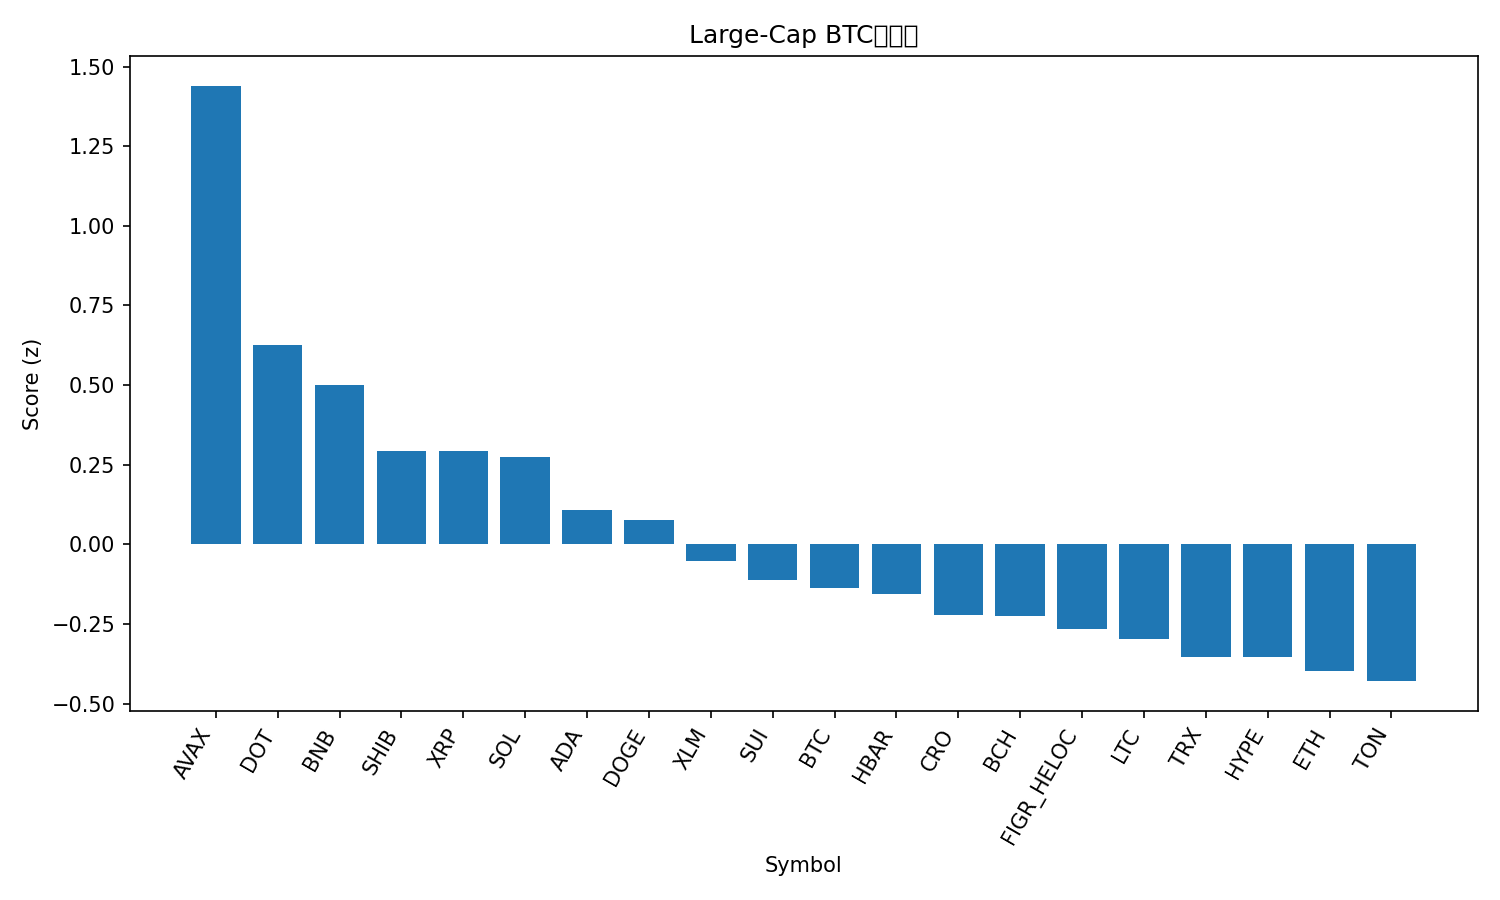

The file beside this chart, header and first rows:
rank, name, symbol, price_btc, price_usd, pct_1h_btc, pct_24h_btc, pct_7d_btc, market_cap_rank, market_cap_usd, volume_usd, score
1, Avalanche, AVAX, 0.0002869, 33.2, 0.6319, -1.707, 11.15, 18, 14021031366, 790546633, 1.44
2, Polkadot, DOT, 3.766e-05, 4.36, 0.3108, 0.4049, -1.935, 34, 6633714003, 236074561, 0.6243
3, BNB, BNB, 0.009254, 1071, -0.4412, 7.765, 14.79, 5, 149110061703, 3387972854, 0.4999
4, Shiba Inu, SHIB, 1.12178e-10, 1.298e-05, 0.2285, 0.7102, -8.095, 31, 7647731644, 129642667, 0.2943
5, XRP, XRP, 2.591e-05, 3.0, 0.2263, -0.0242, -3.834, 3, 179165197937, 3169271739, 0.2916
6, Solana, SOL, 0.002085, 241.2, 0.1168, 1.062, -1.445, 6, 131013206375, 3538117858, 0.2743
7, Cardano, ADA, 7.75e-06, 0.8971, 0.1311, 0.1798, -2.631, 10, 32752625602, 1074142166, 0.1065
8, Dogecoin, DOGE, 2.32e-06, 0.2688, 0.1068, 1.156, -7.826, 8, 40573025408, 1621373671, 0.07668
9, Stellar, XLM, 3.35e-06, 0.388, 0.09846, -0.08563, -3.427, 21, 12362826140, 126171419, -0.05217
10, Sui, SUI, 3.172e-05, 3.67, 0.07919, -0.2816, -2.651, 19, 13094829956, 783497791, -0.1119
11, Bitcoin, BTC, 1.0, 115690, 0.0, 0.0, 0.0, 1, 2304942460034, 19122720585, -0.137
12, Hedera, HBAR, 2.09e-06, 0.2422, -0.01434, 0.6339, -1.367, 25, 10263199272, 165728698, -0.1548
13, Cronos, CRO, 1.98e-06, 0.2296, 0.116, -0.7404, -6.869, 29, 7994847840, 25828911, -0.2218
14, Bitcoin Cash, BCH, 0.005178, 599.1, 0.05646, -1.149, 1.012, 22, 11938314242, 217472184, -0.2265
15, Figure Heloc, FIGR_HELOC, 8.64e-06, 1.0, -0.03823, 0.1114, 0.2542, 20, 12582021563, 511330, -0.2655
16, Litecoin, LTC, 0.0009881, 114.3, 0.01461, -0.2998, -3.142, 27, 8724693318, 286127542, -0.2975
17, TRON, TRX, 2.99e-06, 0.3454, -0.04978, 0.02544, -1.386, 11, 32696835856, 632460773, -0.3536
18, Hyperliquid, HYPE, 0.0004679, 54.14, 0.1753, -3.298, -0.6583, 16, 14657663819, 357526859, -0.3536
19, Ethereum, ETH, 0.03871, 4479, -0.06217, 0.123, -4.268, 2, 540567726212, 14444482974, -0.3973
20, Toncoin, TON, 2.671e-05, 3.09, -0.01808, -0.392, -4.224, 30, 7865736334, 31630211, -0.4297
21, Chainlink, LINK, 0.0002019, 23.36, -0.07989, -0.5345, -6.083, 13, 15843859409, 460045498, -0.6643
